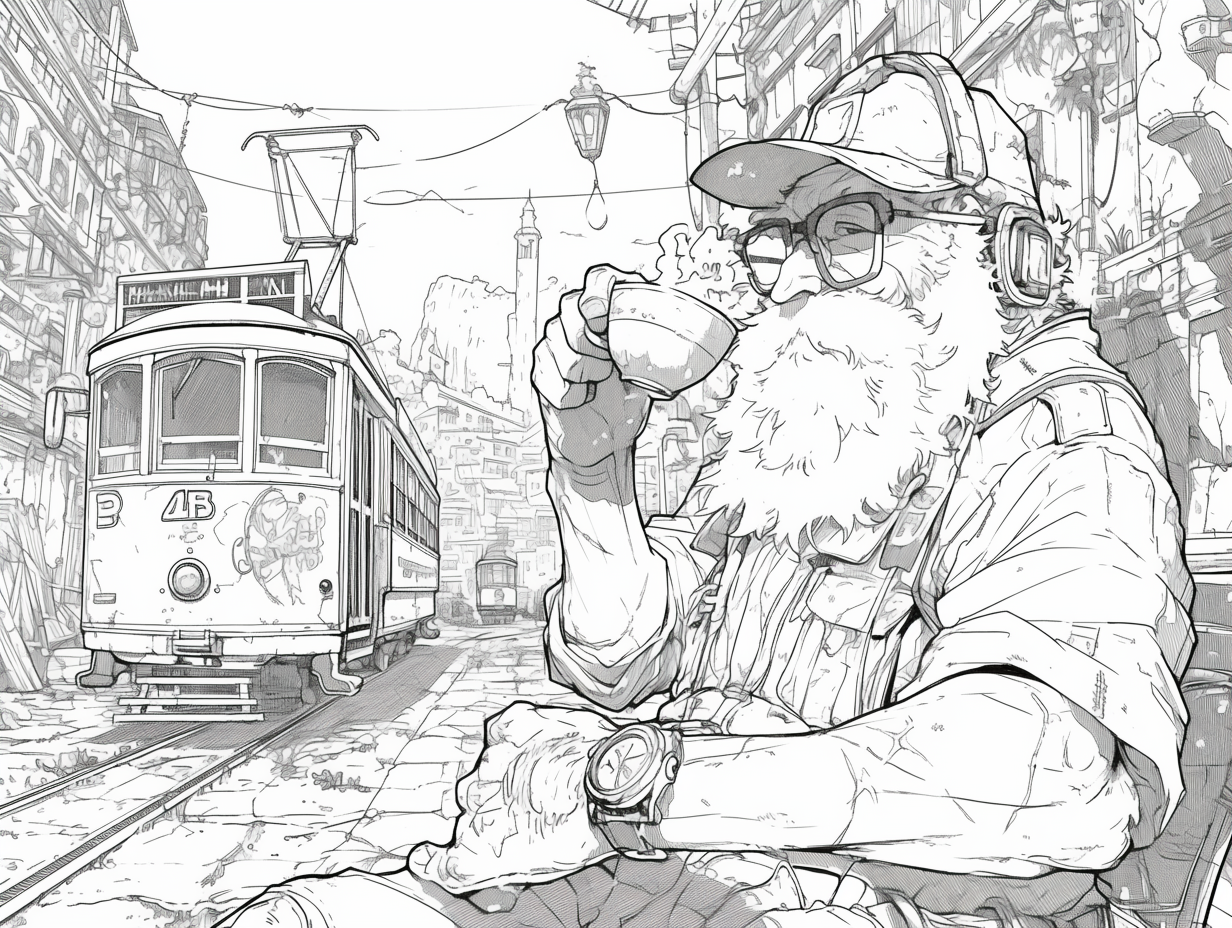
Generation parameters embedded in this image by Midjourney (PNG 'Description' text chunk):
A ripped chad ape drinking coffee, hanging out in Lisbon. Environment shot with focus on Lisbon. Nice Cafe located next to a tram line. ripped ape in the foreground, tram in the background. Tourism and travel promotion. Black and white Akira Toriyama manga style. Hand drawn. --ar 4:3 --stylize 200 --niji 6 Job ID: f91f0be2-8412-4789-bb78-109b059a9099